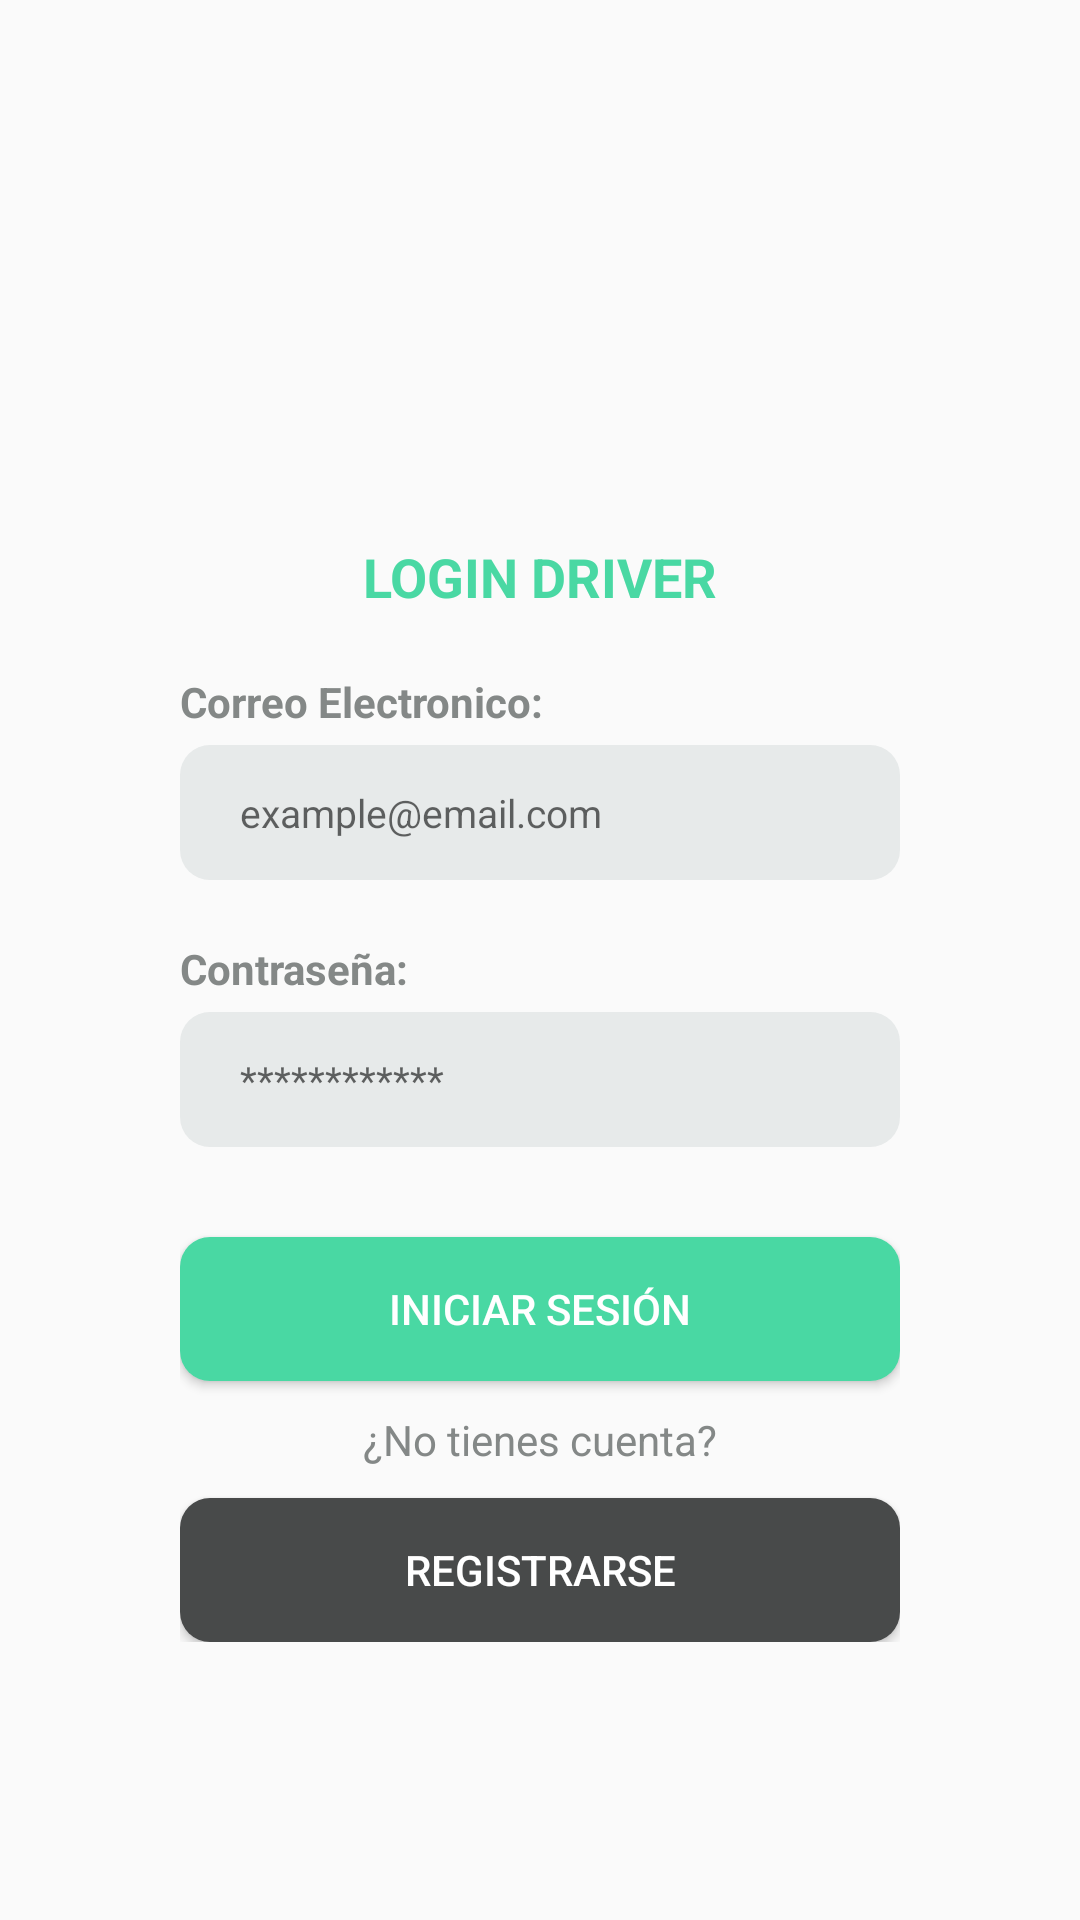

Here is an Android app screen rendered from its layout file. Give the layout XML and the strings, colors and styles it references.
<!-- AndroidManifest.xml: application theme Theme.AppCompat.Light.NoActionBar -->
<!-- res/layout/fragment_login.xml -->
<?xml version="1.0" encoding="utf-8"?>
<FrameLayout xmlns:android="http://schemas.android.com/apk/res/android"
    xmlns:tools="http://schemas.android.com/tools"
    android:layout_width="match_parent"
    android:layout_height="match_parent"
    tools:context=".fragments.LoginFragment">

    <FrameLayout
        android:layout_width="match_parent"
        android:layout_height="480dp"
        android:layout_marginHorizontal="30dp"
        android:layout_gravity="center"
        >


        <LinearLayout
            android:layout_width="match_parent"
            android:layout_height="wrap_content"
            android:orientation="vertical"
            android:paddingHorizontal="30dp"
            >
            <ImageView
                android:layout_width="match_parent"
                android:layout_height="100dp"
                android:src="@drawable/ic_person_login"
                />
            <TextView
                android:layout_width="match_parent"
                android:layout_height="wrap_content"
                android:text="LOGIN DRIVER"
                android:textColor="@color/green"
                android:textSize="18sp"
                android:textStyle="bold"
                android:textAlignment="center"/>



            <TextView
                android:layout_width="match_parent"
                android:layout_height="wrap_content"
                android:text="Correo Electronico:"
                android:textColor="@color/gray"
                android:layout_marginTop="20dp"
                android:layout_marginBottom="5dp"
                android:textSize="14sp"
                android:textStyle="bold"
                />

            <com.google.android.material.textfield.TextInputEditText
                android:layout_width="match_parent"
                android:layout_height="45dp"
                android:paddingHorizontal="20dp"

                android:id="@+id/textFieldEmail"

                android:hint="example@email.com"
                android:background="@drawable/rounded_button"
                android:backgroundTint="@color/shadow"
                android:inputType="textEmailAddress"
                android:textSize="13sp"
                android:textColor="@color/black"/>


            <TextView
                android:layout_width="match_parent"
                android:layout_height="wrap_content"
                android:text="Contraseña:"
                android:textColor="@color/gray"
                android:layout_marginTop="20dp"
                android:layout_marginBottom="5dp"
                android:textSize="14sp"
                android:textStyle="bold"
                />



            <com.google.android.material.textfield.TextInputEditText
                android:layout_width="match_parent"
                android:layout_height="45dp"
                android:paddingHorizontal="20dp"
                android:id="@+id/textFieldPassword"

                android:background="@drawable/rounded_button"
                android:backgroundTint="@color/shadow"
                android:hint="************"
                android:inputType="textPassword"
                android:textSize="13sp"
                android:textColor="@color/back"/>


            <Button
                android:id="@+id/btnLogin"
                android:layout_width="match_parent"
                android:layout_height="wrap_content"
                android:text="INICIAR SESIÓN"
                android:textColor="@color/white"
                android:layout_marginTop="30dp"
                android:background="@drawable/rounded_button"
                />

            <LinearLayout
                android:layout_width="match_parent"
                android:layout_height="wrap_content"
                android:orientation="horizontal"
                android:gravity="center"
                android:layout_marginTop="10dp">

                <TextView
                    android:layout_width="wrap_content"
                    android:layout_height="wrap_content"
                    android:text="¿No tienes cuenta?"
                    android:textColor="@color/gray"
                    />

            </LinearLayout>

            <Button
                android:id="@+id/btnRegister"
                android:layout_width="match_parent"
                android:layout_height="wrap_content"
                android:text="REGISTRARSE"
                android:textColor="@color/white"
                android:layout_marginTop="10dp"
                android:background="@drawable/rounded_button"
                android:backgroundTint="@color/back"/>
        </LinearLayout>
    </FrameLayout>

</FrameLayout>
<!-- resources referenced by this layout -->
<resources>
  <color name="back">#484A4A</color>
  <color name="black">#FF000000</color>
  <color name="gray">#848887</color>
  <color name="green">#49d8a3</color>
  <color name="shadow">#E7EAEA</color>
  <color name="white">#FFFFFFFF</color>
  <!-- drawable rounded_button (drawable-v24) -->
  <?xml version="1.0" encoding="utf-8"?>
  <shape
      xmlns:android="http://schemas.android.com/apk/res/android">
      <corners android:radius="10dp"/>
      <solid android:color="@color/green"/>
  </shape>
</resources>
